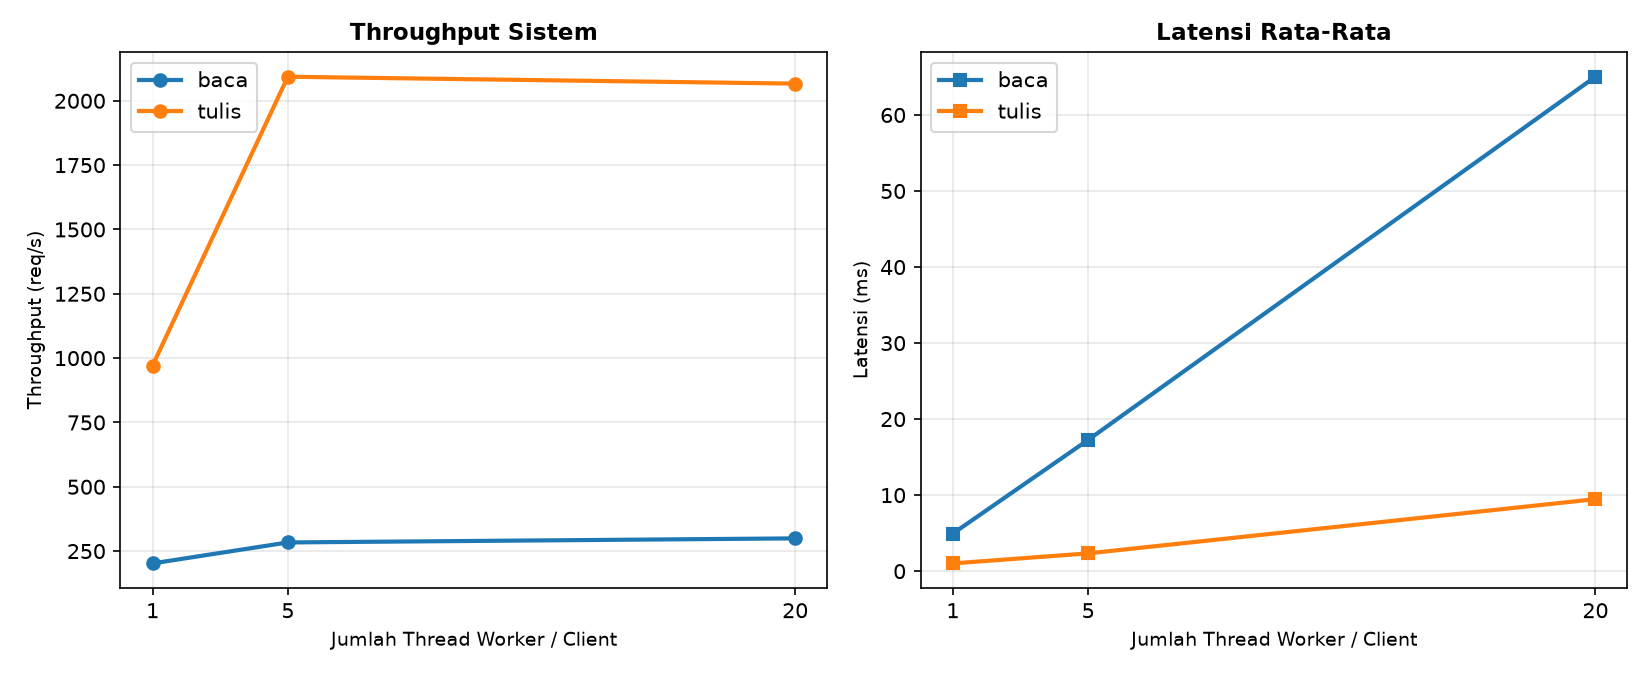

The data file committed next to this chart (first rows):
mode, klien, total_op, galat, waktu_s, throughput, lat_avg_ms, lat_p95_ms
baca, 1, 20, 0, 0.099, 202.1, 4.94, 4.69
baca, 5, 100, 0, 0.353, 283.6, 17.26, 20.11
baca, 20, 400, 0, 1.336, 299.4, 65.03, 70.79
tulis, 1, 40, 0, 0.041, 970.9, 1.02, 1.47
tulis, 5, 200, 0, 0.096, 2094, 2.34, 2.94
tulis, 20, 800, 0, 0.387, 2067, 9.47, 13.83
